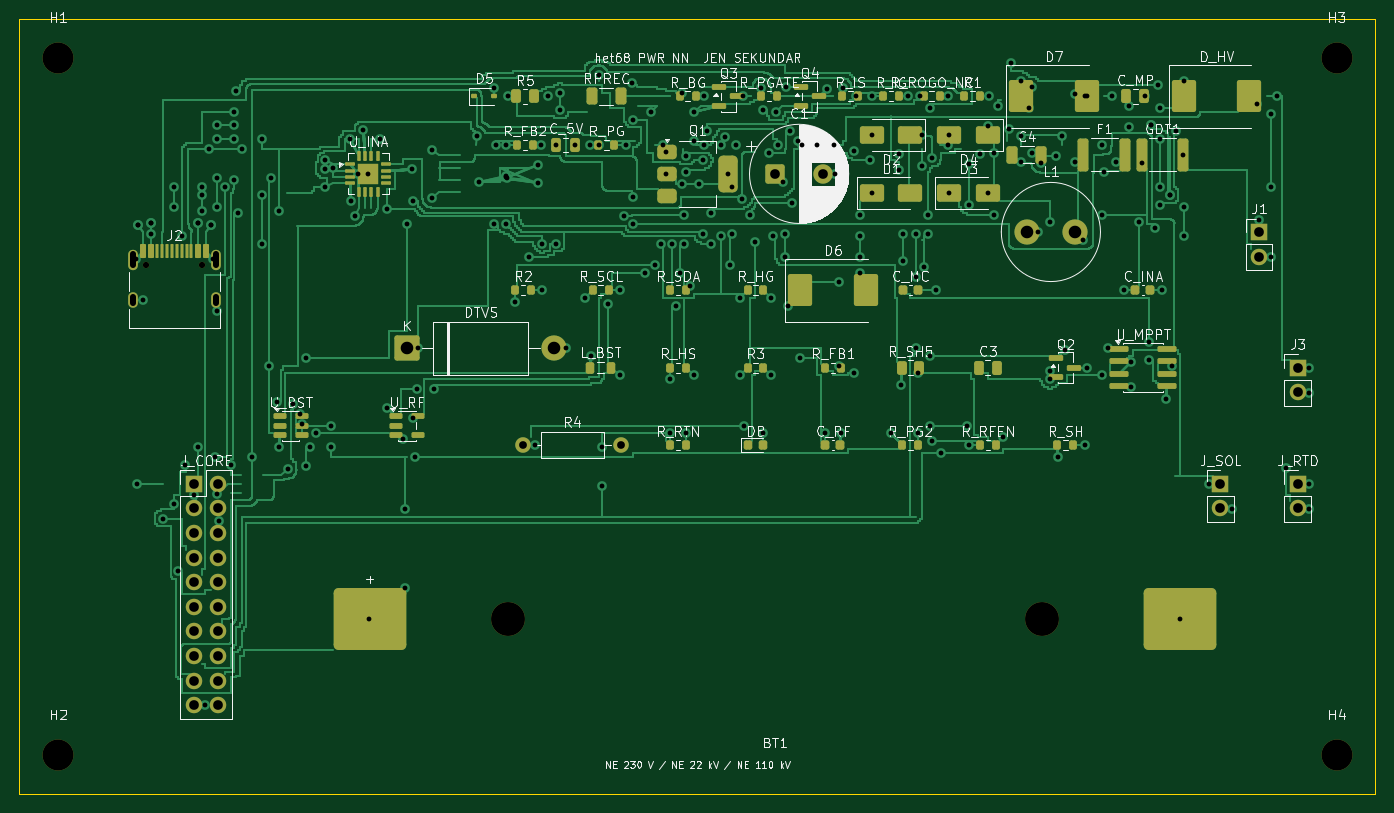
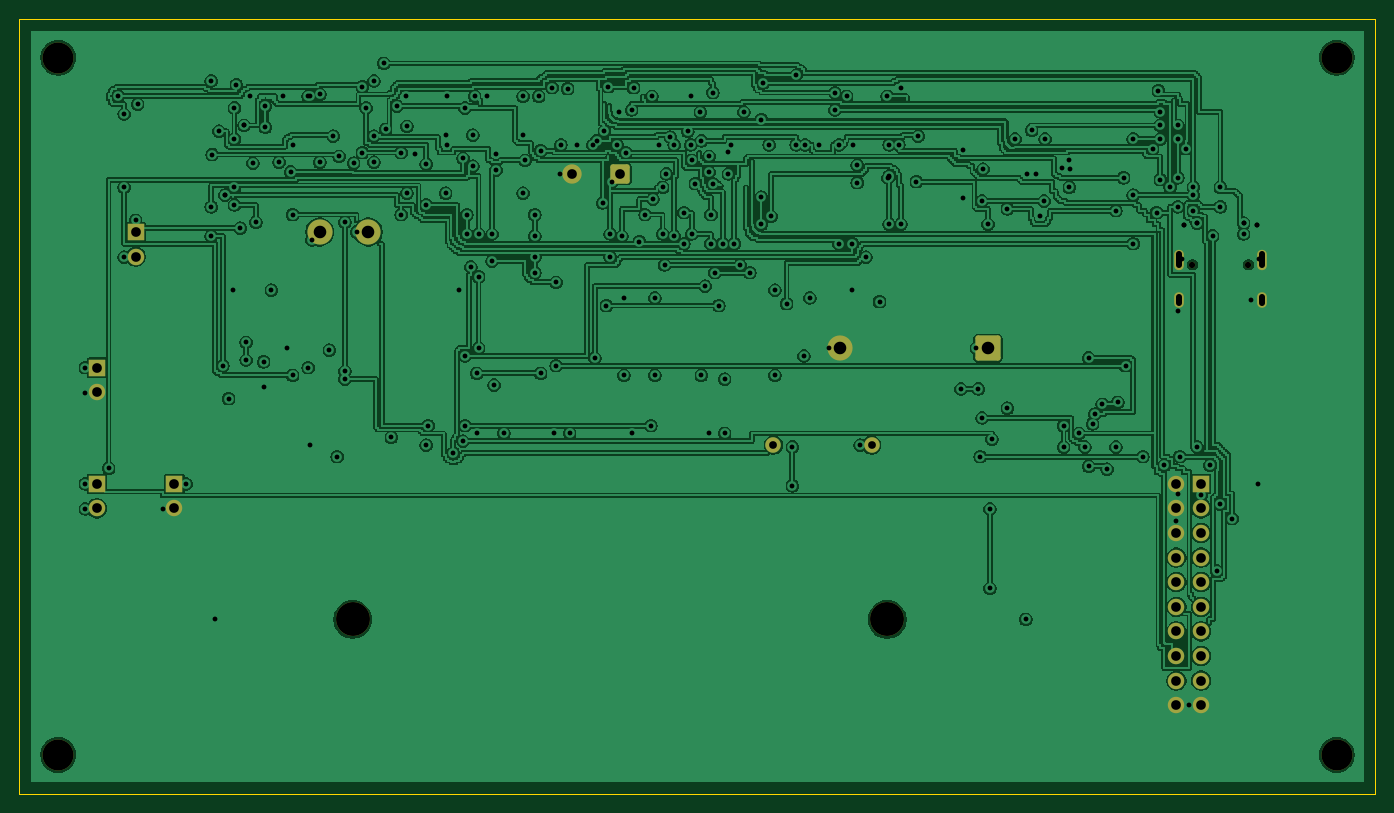
Circuit board: 11 layer files. Board 140.0 x 80.0 mm.
- bottom_copper: het68-pwr-nn-B_Cu.gbl (292786 bytes)
- bottom_mask: het68-pwr-nn-B_Mask.gbs (2993 bytes)
- paste: het68-pwr-nn-B_Paste.gbp (457 bytes)
- bottom_silk: het68-pwr-nn-B_Silkscreen.gbo (458 bytes)
- outline: het68-pwr-nn-Edge_Cuts.gm1 (623 bytes)
- top_copper: het68-pwr-nn-F_Cu.gtl (109713 bytes)
- top_mask: het68-pwr-nn-F_Mask.gts (10201 bytes)
- paste: het68-pwr-nn-F_Paste.gtp (8379 bytes)
- top_silk: het68-pwr-nn-F_Silkscreen.gto (127456 bytes)
- drill: het68-pwr-nn-NPTH.drl (553 bytes)
- drill: het68-pwr-nn-PTH.drl (5176 bytes)

=== bottom_copper: het68-pwr-nn-B_Cu.gbl (292786 bytes, source omitted) ===
=== bottom_mask: het68-pwr-nn-B_Mask.gbs (2993 bytes, source withheld) ===
=== paste: het68-pwr-nn-B_Paste.gbp ===
%TF.GenerationSoftware,KiCad,Pcbnew,10.0.6*%
%TF.CreationDate,2026-10-29T14:01:40+01:00*%
%TF.ProjectId,het68-pwr-nn,68657436-382d-4707-9772-2d6e6e2e6b69,rev?*%
%TF.SameCoordinates,Original*%
%TF.FileFunction,Paste,Bot*%
%TF.FilePolarity,Positive*%
%FSLAX46Y46*%
G04 Gerber Fmt 4.6, Leading zero omitted, Abs format (unit mm)*
G04 Created by KiCad (PCBNEW 10.0.6) date 2026-10-29 14:01:40*
%MOMM*%
%LPD*%
G01*
G04 APERTURE LIST*
G04 APERTURE END LIST*
M02*

=== bottom_silk: het68-pwr-nn-B_Silkscreen.gbo ===
%TF.GenerationSoftware,KiCad,Pcbnew,10.0.6*%
%TF.CreationDate,2026-10-29T14:01:40+01:00*%
%TF.ProjectId,het68-pwr-nn,68657436-382d-4707-9772-2d6e6e2e6b69,rev?*%
%TF.SameCoordinates,Original*%
%TF.FileFunction,Legend,Bot*%
%TF.FilePolarity,Positive*%
%FSLAX46Y46*%
G04 Gerber Fmt 4.6, Leading zero omitted, Abs format (unit mm)*
G04 Created by KiCad (PCBNEW 10.0.6) date 2026-10-29 14:01:40*
%MOMM*%
%LPD*%
G01*
G04 APERTURE LIST*
G04 APERTURE END LIST*
M02*

=== outline: het68-pwr-nn-Edge_Cuts.gm1 ===
%TF.GenerationSoftware,KiCad,Pcbnew,10.0.6*%
%TF.CreationDate,2026-10-29T14:01:40+01:00*%
%TF.ProjectId,het68-pwr-nn,68657436-382d-4707-9772-2d6e6e2e6b69,rev?*%
%TF.SameCoordinates,Original*%
%TF.FileFunction,Profile,NP*%
%FSLAX46Y46*%
G04 Gerber Fmt 4.6, Leading zero omitted, Abs format (unit mm)*
G04 Created by KiCad (PCBNEW 10.0.6) date 2026-10-29 14:01:40*
%MOMM*%
%LPD*%
G01*
G04 APERTURE LIST*
%TA.AperFunction,Profile*%
%ADD10C,0.100000*%
%TD*%
G04 APERTURE END LIST*
D10*
X0Y0D02*
X140000000Y0D01*
X0Y-80000000D02*
X0Y0D01*
X140000000Y0D02*
X140000000Y-80000000D01*
X140000000Y-80000000D02*
X0Y-80000000D01*
M02*

=== top_copper: het68-pwr-nn-F_Cu.gtl (109713 bytes, source omitted) ===
=== top_mask: het68-pwr-nn-F_Mask.gts (10201 bytes, source omitted) ===
=== paste: het68-pwr-nn-F_Paste.gtp (8379 bytes, source omitted) ===
=== top_silk: het68-pwr-nn-F_Silkscreen.gto (127456 bytes, source omitted) ===
=== drill: het68-pwr-nn-NPTH.drl ===
M48
; DRILL file KiCad 10.0.6 date 2026-10-29T14:01:41
; FORMAT={-:-/ absolute / metric / decimal}
; #@! TF.CreationDate,2026-10-29T14:01:41+01:00
; #@! TF.GenerationSoftware,Kicad,Pcbnew,10.0.6
; #@! TF.FileFunction,NonPlated,1,2,NPTH
FMAT,2
METRIC
; #@! TA.AperFunction,NonPlated,NPTH,ComponentDrill
T1C0.650
; #@! TA.AperFunction,NonPlated,NPTH,ComponentDrill
T2C3.200
; #@! TA.AperFunction,NonPlated,NPTH,ComponentDrill
T3C3.500
%
G90
G05
T1
X13.11Y-25.4
X18.89Y-25.4
T2
X4.0Y-4.0
X4.0Y-76.0
X136.0Y-4.0
X136.0Y-76.0
T3
X50.4Y-62.0
X105.6Y-62.0
M30

=== drill: het68-pwr-nn-PTH.drl (5176 bytes, source omitted) ===
